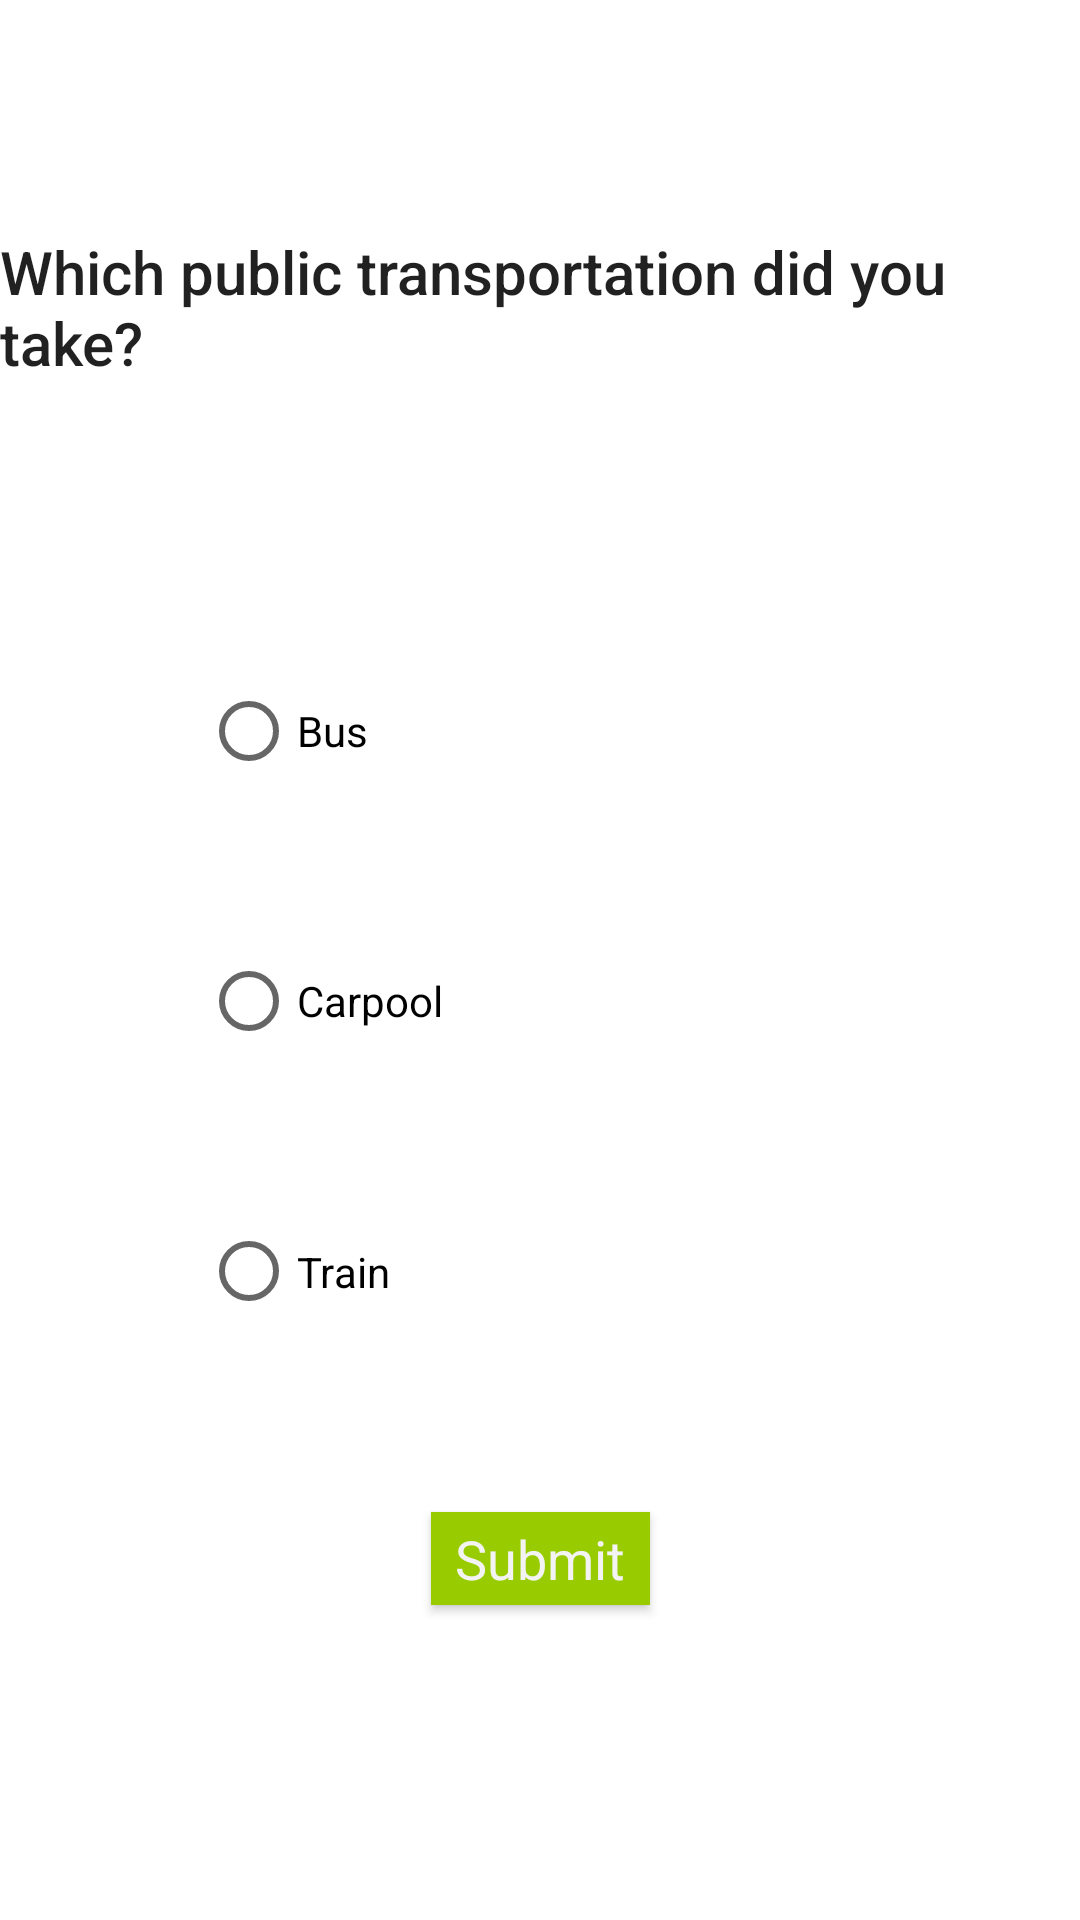

Here is an Android app screen rendered from its layout file. Give the layout XML and the strings, colors and styles it references.
<!-- AndroidManifest.xml: application theme MyTheme -->
<!-- res/layout/public_transportation.xml -->
<?xml version="1.0" encoding="utf-8"?>
<android.support.constraint.ConstraintLayout xmlns:android="http://schemas.android.com/apk/res/android"
    xmlns:app="http://schemas.android.com/apk/res-auto"
    xmlns:tools="http://schemas.android.com/tools"
    android:layout_width="match_parent"
    android:layout_height="match_parent"
    android:background="#FFFFFF">

    <TextView
        android:id="@+id/textView3"
        android:layout_width="wrap_content"
        android:layout_height="wrap_content"
        android:layout_marginBottom="71dp"
        android:layout_marginEnd="8dp"
        android:layout_marginStart="8dp"
        android:layout_marginTop="77dp"
        android:text="@string/public_transport"
        android:textAppearance="@style/TextAppearance.AppCompat.Title"
        app:layout_constraintBottom_toTopOf="@+id/radioGroup5"
        app:layout_constraintEnd_toEndOf="parent"
        app:layout_constraintStart_toStartOf="parent"
        app:layout_constraintTop_toTopOf="parent" />

    <RadioGroup
        android:id="@+id/radioGroup5"
        android:layout_width="0dp"
        android:layout_height="0dp"
        android:layout_marginBottom="35dp"
        android:layout_marginEnd="67dp"
        android:layout_marginStart="67dp"
        android:orientation="vertical"
        app:layout_constraintBottom_toTopOf="@+id/submit_transportation"
        app:layout_constraintEnd_toEndOf="parent"
        app:layout_constraintStart_toStartOf="parent"
        app:layout_constraintTop_toBottomOf="@+id/textView3">

        <RadioButton
            android:id="@+id/radioButton3"
            android:layout_width="match_parent"
            android:layout_height="wrap_content"
            android:layout_weight="1"
            android:text="@string/bus" />

        <RadioButton
            android:id="@+id/radioButton2"
            android:layout_width="304dp"
            android:layout_height="wrap_content"
            android:layout_weight="1"
            android:text="@string/carpool" />

        <RadioButton
            android:id="@+id/radioButton"
            android:layout_width="match_parent"
            android:layout_height="wrap_content"
            android:layout_weight="1"
            android:text="@string/train" />
    </RadioGroup>

    <Button
        android:id="@+id/submit_transportation"
        style="@android:style/Widget.Holo.Button"
        android:layout_width="73dp"
        android:layout_height="31dp"
        android:layout_marginBottom="105dp"
        android:background="@android:color/holo_green_light"
        android:text="@string/submit"
        app:layout_constraintBottom_toBottomOf="parent"
        app:layout_constraintEnd_toEndOf="parent"
        app:layout_constraintStart_toStartOf="parent"
        app:layout_constraintTop_toBottomOf="@+id/radioGroup5" />
</android.support.constraint.ConstraintLayout>
<!-- resources referenced by this layout -->
<resources>
  <string name="bus">"Bus"</string>
  <string name="carpool">"Carpool"</string>
  <string name="public_transport">"Which public transportation did you take?"</string>
  <string name="submit">"Submit"</string>
  <string name="train">"Train"</string>
  <style name="MyTheme" parent="Base.MyTheme" />
  <style name="Base.MyTheme" parent="Theme.AppCompat.DayNight.NoActionBar">
          <item name="colorPrimary">@color/colorPrimary</item>
          <item name="colorPrimaryDark">@color/colorPrimaryDark</item>
          <item name="colorAccent">@color/colorAccent</item>
          <item name="windowActionBar">false</item>
          <item name="windowActionBarOverlay">false</item>
          <item name="windowNoTitle">true</item>
          <item name="android:windowBackground">@color/bg_light</item>
      </style>
  <color name="colorPrimary">#3F51B5</color>
  <color name="colorPrimaryDark">#303F9F</color>
  <color name="colorAccent">#FF4081</color>
  <color name="bg_light">#fafafa</color>
</resources>
